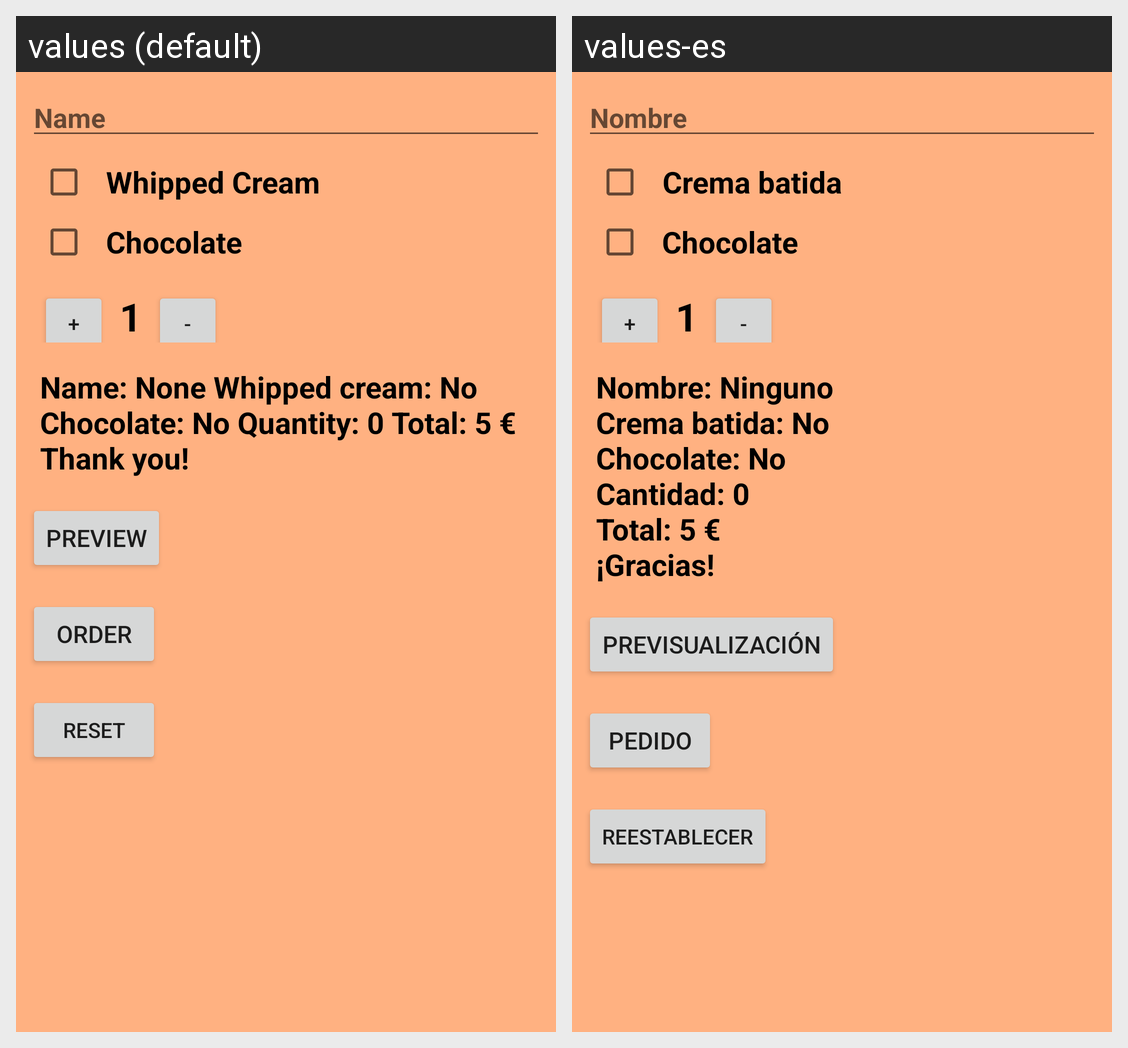

The Android screen above is rendered under two locales of the same app. Produce the string resources it draws, with the default and per-locale values.
Android screen res/layout/activity_main.xml rendered under 2 locales, left to right: values (default), values-es. Device: Nexus 5 (rendered at 1080×1920; each locale shown at half size, 540×960, under a caption strip naming it); theme AppTheme.
Strings drawn on this screen, with the default value and each locale's value (text and hints the layout hard-codes, and strings that could not be matched under every locale, appear in the picture but are not listed):

name
  values: Name
  values-es: Nombre

whipped_cream
  values: Whipped Cream
  values-es: Crema batida

chocolate
  values: Chocolate
  values-es: Chocolate

default_order_summary
  values: Name: None Whipped cream: No Chocolate: No Quantity: 0 Total: 5 € Thank you!
  values-es: Nombre: Ninguno
      Crema batida: No
      Chocolate: No
      Cantidad: 0
      Total: 5 €
      ¡Gracias!

preview
  values: Preview
  values-es: Previsualización

order
  values: Order
  values-es: Pedido

reset
  values: Reset
  values-es: Reestablecer
